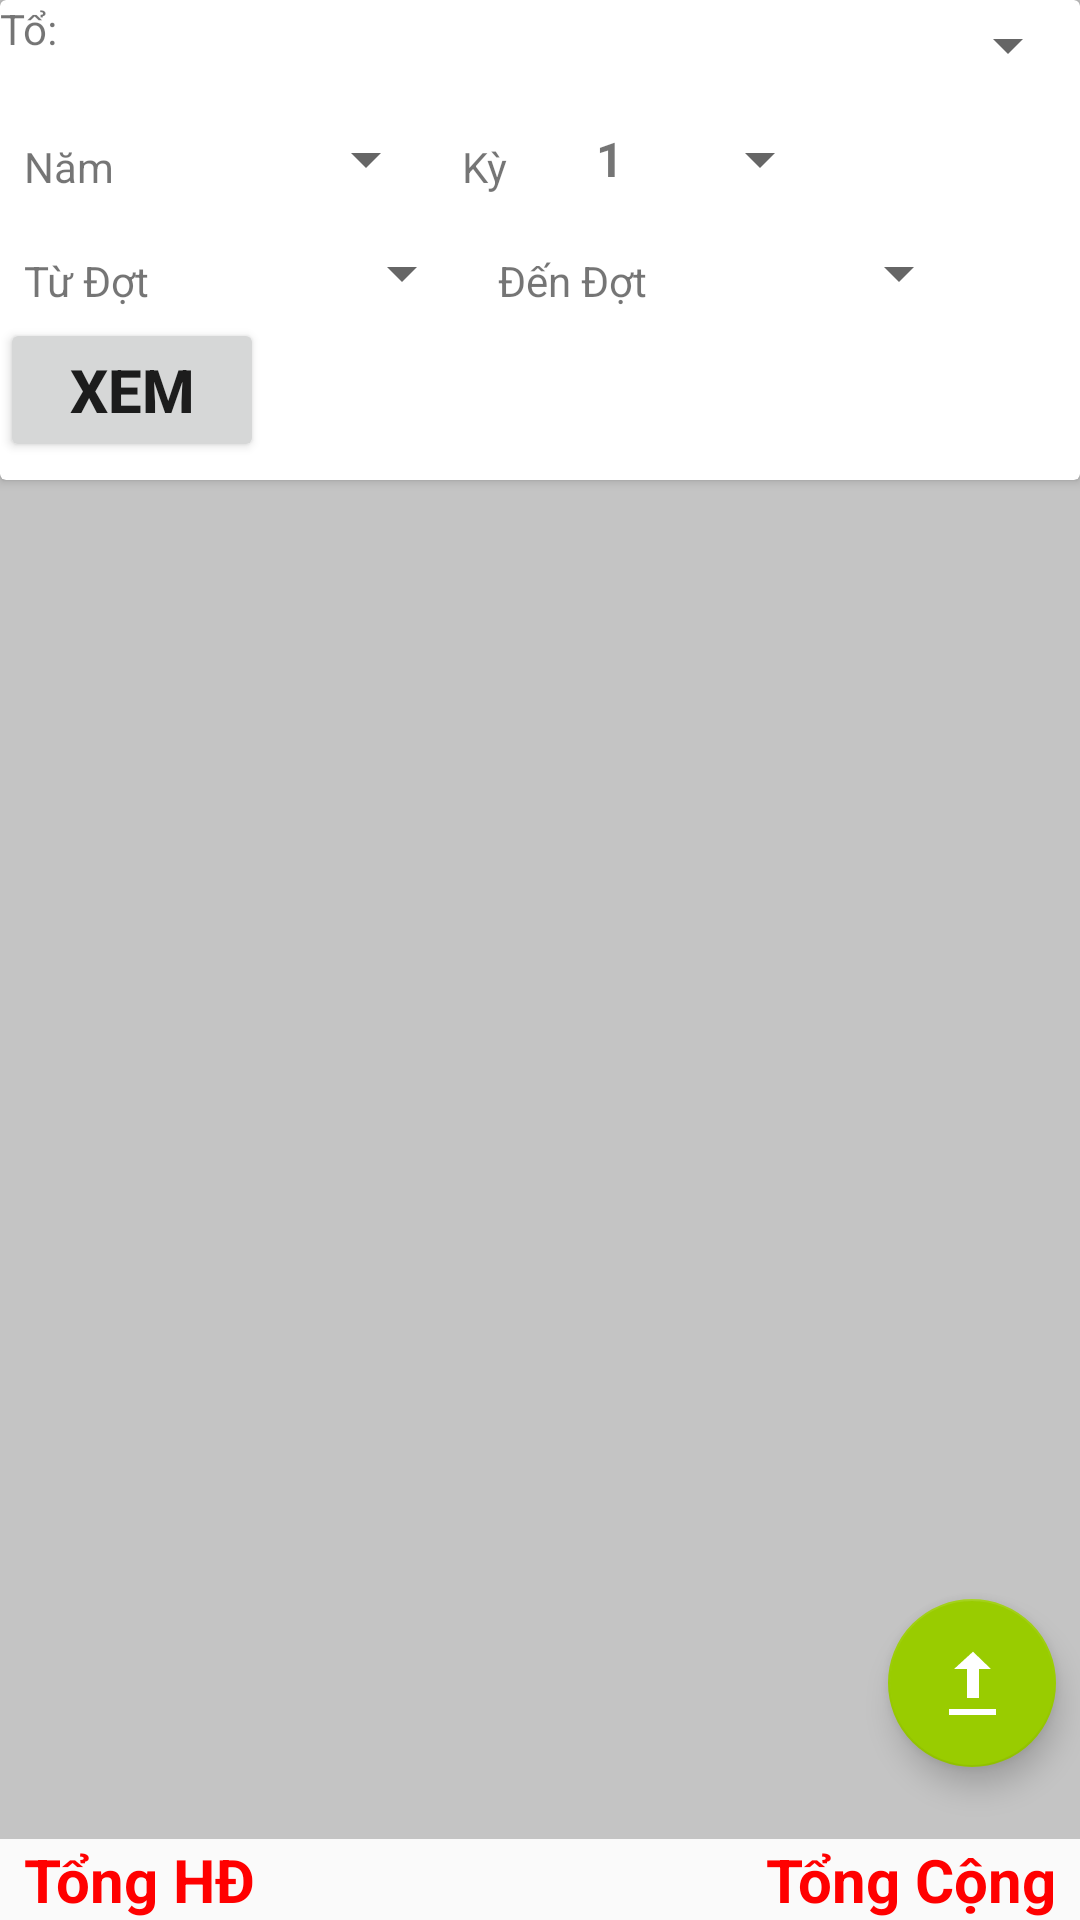

Android layout source for this screen:
<!-- AndroidManifest.xml: application theme AppTheme -->
<!-- res/layout/fragment_giao.xml -->
<?xml version="1.0" encoding="utf-8"?>
<FrameLayout xmlns:android="http://schemas.android.com/apk/res/android"
    xmlns:app="http://schemas.android.com/apk/res-auto"
    xmlns:tools="http://schemas.android.com/tools"
    android:id="@+id/layoutRoot"
    android:layout_width="match_parent"
    android:layout_height="match_parent"
    tools:context=".QuanLy.FragmentGiao">


    <androidx.cardview.widget.CardView
        android:id="@+id/layoutAutoHide"
        android:layout_width="match_parent"
        android:layout_height="160dp" >

        <androidx.constraintlayout.widget.ConstraintLayout
            android:layout_width="match_parent"
            android:layout_height="wrap_content">

            <LinearLayout
                android:id="@+id/layoutTo"
                android:layout_width="match_parent"
                android:layout_height="wrap_content"
                android:orientation="horizontal"
                android:visibility="visible"
                app:layout_constraintTop_toTopOf="parent">

                <TextView
                    android:id="@+id/textView25"
                    android:layout_width="wrap_content"
                    android:layout_height="wrap_content"
                    android:layout_weight="1"
                    android:text="Tổ:"
                    android:textSize="14sp"
                    tools:layout_editor_absoluteX="145dp"
                    tools:layout_editor_absoluteY="48dp" />

                <Spinner
                    android:id="@+id/spnTo"
                    android:layout_width="wrap_content"
                    android:layout_height="30dp"
                    android:layout_weight="1"
                    app:layout_constraintEnd_toEndOf="parent"
                    tools:layout_editor_absoluteY="8dp" />
            </LinearLayout>

            <TextView
                android:id="@+id/textView28"
                android:layout_width="wrap_content"
                android:layout_height="wrap_content"
                android:layout_marginLeft="8dp"
                android:layout_marginStart="8dp"
                android:layout_marginTop="8dp"
                android:text="Năm"
                android:textSize="14sp"
                app:layout_constraintStart_toStartOf="parent"
                app:layout_constraintTop_toTopOf="@+id/spnNam" />

            <Spinner
                android:id="@+id/spnNam"
                android:layout_width="100dp"
                android:layout_height="30dp"
                android:layout_marginStart="8dp"
                android:layout_marginLeft="8dp"
                android:layout_marginTop="8dp"
                android:gravity="center"
                android:textAlignment="center"
                app:layout_constraintStart_toEndOf="@+id/textView28"
                app:layout_constraintTop_toBottomOf="@+id/layoutTo" />

            <Spinner
                android:id="@+id/spnKy"
                android:layout_width="100dp"
                android:layout_height="30dp"
                android:layout_marginLeft="8dp"
                android:layout_marginStart="8dp"
                android:entries="@array/ky_array"
                android:gravity="center"
                android:textAlignment="center"
                app:layout_constraintStart_toEndOf="@+id/textView29"
                app:layout_constraintTop_toTopOf="@+id/spnNam" />

            <TextView
                android:id="@+id/textView29"
                android:layout_width="wrap_content"
                android:layout_height="wrap_content"
                android:layout_marginLeft="8dp"
                android:layout_marginStart="8dp"
                android:layout_marginTop="8dp"
                android:text="Kỳ"
                android:textSize="14sp"
                app:layout_constraintStart_toEndOf="@+id/spnNam"
                app:layout_constraintTop_toTopOf="@+id/spnKy" />

            <Spinner
                android:id="@+id/spnFromDot"
                android:layout_width="100dp"
                android:layout_height="30dp"
                android:layout_marginLeft="8dp"
                android:layout_marginStart="8dp"
                android:layout_marginTop="8dp"
                android:gravity="center"
                android:textAlignment="center"
                app:layout_constraintStart_toEndOf="@+id/textView30"
                app:layout_constraintTop_toBottomOf="@+id/spnKy" />

            <TextView
                android:id="@+id/textView30"
                android:layout_width="wrap_content"
                android:layout_height="wrap_content"
                android:layout_marginLeft="8dp"
                android:layout_marginStart="8dp"
                android:layout_marginTop="8dp"
                android:text="Từ Đợt"
                android:textSize="14sp"
                app:layout_constraintStart_toStartOf="parent"
                app:layout_constraintTop_toTopOf="@+id/spnFromDot" />

            <Spinner
                android:id="@+id/spnToDot"
                android:layout_width="100dp"
                android:layout_height="30dp"
                android:layout_marginLeft="8dp"
                android:layout_marginStart="8dp"
                android:gravity="center"
                android:textAlignment="center"
                app:layout_constraintStart_toEndOf="@+id/textView31"
                app:layout_constraintTop_toTopOf="@+id/spnFromDot" />

            <TextView
                android:id="@+id/textView31"
                android:layout_width="wrap_content"
                android:layout_height="wrap_content"
                android:layout_marginLeft="8dp"
                android:layout_marginStart="8dp"
                android:layout_marginTop="8dp"
                android:text="Đến Đợt"
                android:textSize="14sp"
                app:layout_constraintStart_toEndOf="@+id/spnFromDot"
                app:layout_constraintTop_toTopOf="@+id/spnToDot" />

            <Button
                android:id="@+id/btnXem"
                style="@style/ButtonThuTien"
                android:layout_width="wrap_content"
                android:layout_height="wrap_content"
                android:text="Xem"
                app:layout_constraintStart_toStartOf="parent"
                app:layout_constraintTop_toBottomOf="@+id/spnFromDot" />

        </androidx.constraintlayout.widget.ConstraintLayout>
    </androidx.cardview.widget.CardView>

    <androidx.constraintlayout.widget.ConstraintLayout
        android:layout_width="match_parent"
        android:layout_height="match_parent">

        <androidx.core.widget.NestedScrollView
            android:id="@+id/nestedScrollView"
            android:layout_width="0dp"
            android:layout_height="0dp"
            android:background="@color/cardview_shadow_start_color"
            app:layout_constraintBottom_toTopOf="@+id/txtTongHD"
            app:layout_constraintEnd_toEndOf="parent"
            app:layout_constraintStart_toStartOf="parent"
            app:layout_constraintTop_toTopOf="parent">

            <LinearLayout
                android:layout_width="match_parent"
                android:layout_height="wrap_content"
                android:descendantFocusability="blocksDescendants"
                android:orientation="vertical">

                <FrameLayout
                    android:layout_width="match_parent"
                    android:layout_height="160dp" />

                <androidx.recyclerview.widget.RecyclerView
                    android:id="@+id/recyclerView"
                    android:layout_width="match_parent"
                    android:layout_height="match_parent"
                    android:nestedScrollingEnabled="false" />

            </LinearLayout>
        </androidx.core.widget.NestedScrollView>

        <TextView
            android:id="@+id/txtTongHD"
            android:layout_width="wrap_content"
            android:layout_height="wrap_content"

            android:layout_marginLeft="8dp"
            android:layout_marginStart="8dp"
            android:layout_weight="1"
            android:text="Tổng HĐ"
            android:textColor="@color/colorSoTien"
            android:textSize="20sp"
            android:textStyle="bold"
            app:layout_constraintBottom_toBottomOf="parent"
            app:layout_constraintStart_toStartOf="parent" />

        <TextView
            android:id="@+id/txtTongCong"
            android:layout_width="wrap_content"
            android:layout_height="wrap_content"

            android:layout_marginEnd="8dp"
            android:layout_marginRight="8dp"
            android:layout_weight="1"
            android:text="Tổng Cộng"
            android:textColor="@color/colorSoTien"
            android:textSize="20sp"
            android:textStyle="bold"
            app:layout_constraintEnd_toEndOf="parent"
            app:layout_constraintTop_toTopOf="@+id/txtTongHD" />

        <com.google.android.material.floatingactionbutton.FloatingActionButton
            android:id="@+id/floatingActionButton"
            android:layout_width="wrap_content"
            android:layout_height="wrap_content"
            android:layout_marginBottom="24dp"
            android:layout_marginEnd="8dp"
            android:layout_marginRight="8dp"
            android:clickable="true"
            app:backgroundTint="@android:color/holo_green_light"
            app:layout_constraintBottom_toTopOf="@+id/txtTongCong"
            app:layout_constraintEnd_toEndOf="parent"
            app:srcCompat="@android:drawable/stat_sys_upload" />

    </androidx.constraintlayout.widget.ConstraintLayout>

</FrameLayout>
<!-- resources referenced by this layout -->
<resources>
  <string-array name="ky_array">
          <item>1</item>
          <item>2</item>
          <item>3</item>
          <item>4</item>
          <item>5</item>
          <item>6</item>
          <item>7</item>
          <item>8</item>
          <item>9</item>
          <item>10</item>
          <item>11</item>
          <item>12</item>
      </string-array>
  <color name="colorSoTien">#ff0000</color>
  <style name="ButtonThuTien">
          <item name="android:textSize">20sp</item>
          <item name="android:textStyle">bold</item>
      </style>
  <style name="AppTheme" parent="Theme.AppCompat.Light.DarkActionBar">
          
          <item name="colorPrimary">@color/colorPrimary</item>
          <item name="colorPrimaryDark">@color/colorPrimaryDark</item>
          <item name="colorAccent">@color/colorAccent</item>
  
          
          <item name="android:spinnerItemStyle">
              @style/spinnerItemStyle
          </item>
          
          <item name="spinnerDropDownItemStyle">
              @style/spinnerDropDownItemStyle
          </item>
  
          
          <item name="android:itemTextAppearance">@style/popupMenuTextApearance</item>
  
      </style>
  <color name="colorPrimary">#3F51B5</color>
  <color name="colorPrimaryDark">#303F9F</color>
  <color name="colorAccent">#FF4081</color>
  <style name="spinnerItemStyle">
          <item name="android:textSize">16sp</item>
          <item name="android:textStyle">bold</item>
      </style>
  <style name="spinnerDropDownItemStyle">
          <item name="android:textSize">16sp</item>
          <item name="android:textStyle">bold</item>
      </style>
  <style name="popupMenuTextApearance" parent="@android:style/TextAppearance.Widget.IconMenu.Item">
          <item name="android:textColor">@color/colorText</item>
          <item name="android:textStyle">bold</item>
      </style>
  <color name="colorText">#020202</color>
</resources>
